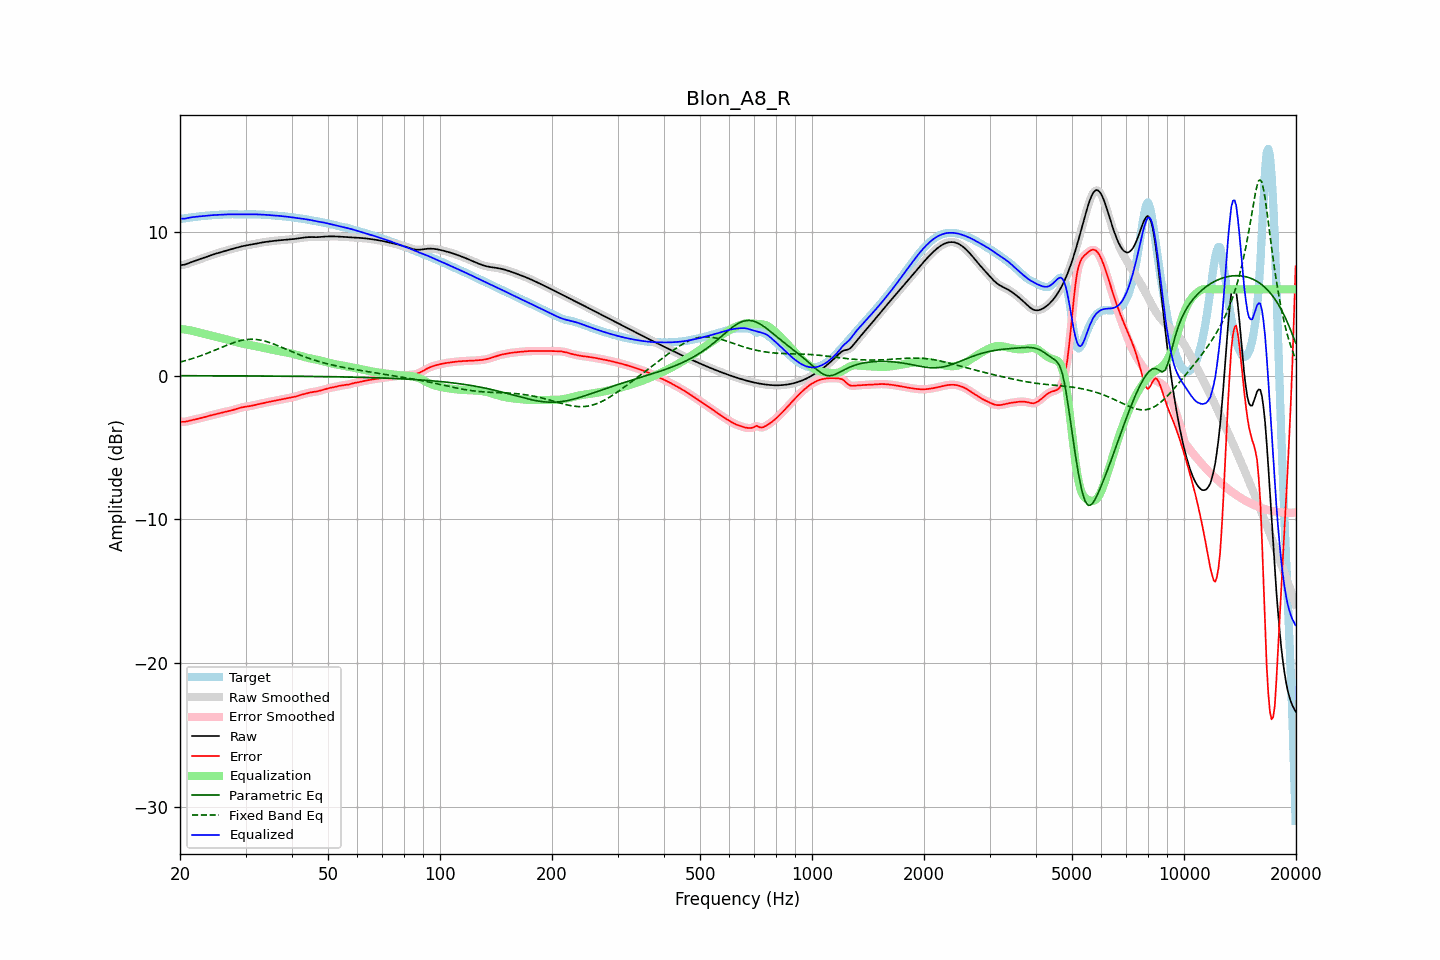

The data file committed next to this chart (first rows):
frequency, raw, error, smoothed, error_smoothed, equalization, parametric_eq, fixed_band_eq, equalized_raw, equalized_smoothed, target
20.00, 7.67, -3.22, 7.67, -3.22, 3.24, -0.01, 0.93, 10.91, 10.91, 10.89
20.20, 7.69, -3.22, 7.68, -3.22, 3.23, -0.01, 0.96, 10.91, 10.91, 10.91
20.40, 7.70, -3.22, 7.70, -3.22, 3.21, -0.01, 0.99, 10.92, 10.91, 10.93
20.61, 7.72, -3.22, 7.72, -3.22, 3.20, -0.01, 1.02, 10.92, 10.93, 10.94
20.81, 7.76, -3.20, 7.76, -3.20, 3.18, -0.01, 1.05, 10.94, 10.94, 10.96
21.02, 7.80, -3.17, 7.80, -3.18, 3.17, -0.01, 1.09, 10.97, 10.96, 10.97
21.23, 7.84, -3.15, 7.84, -3.15, 3.15, -0.01, 1.12, 10.99, 10.99, 10.99
21.44, 7.88, -3.12, 7.88, -3.12, 3.13, -0.01, 1.15, 11.01, 11.01, 11.00
21.66, 7.93, -3.09, 7.93, -3.09, 3.10, -0.01, 1.19, 11.02, 11.02, 11.02
21.87, 7.97, -3.07, 7.97, -3.07, 3.07, -0.01, 1.22, 11.04, 11.04, 11.03
22.09, 8.01, -3.04, 8.01, -3.04, 3.04, -0.01, 1.26, 11.05, 11.05, 11.05
22.31, 8.05, -3.02, 8.05, -3.02, 3.02, -0.02, 1.30, 11.06, 11.06, 11.06
22.54, 8.08, -2.99, 8.08, -2.99, 2.99, -0.02, 1.34, 11.07, 11.07, 11.07
22.76, 8.12, -2.96, 8.12, -2.96, 2.96, -0.02, 1.38, 11.08, 11.08, 11.09
22.99, 8.16, -2.93, 8.16, -2.93, 2.93, -0.02, 1.42, 11.09, 11.09, 11.10
23.22, 8.20, -2.90, 8.20, -2.90, 2.90, -0.02, 1.46, 11.10, 11.10, 11.11
23.45, 8.24, -2.87, 8.24, -2.87, 2.87, -0.02, 1.50, 11.12, 11.12, 11.11
23.69, 8.28, -2.84, 8.28, -2.84, 2.84, -0.02, 1.55, 11.13, 11.13, 11.12
23.92, 8.32, -2.81, 8.32, -2.81, 2.81, -0.02, 1.59, 11.14, 11.14, 11.13
24.16, 8.36, -2.78, 8.36, -2.78, 2.78, -0.02, 1.64, 11.15, 11.15, 11.14
24.40, 8.40, -2.75, 8.40, -2.75, 2.76, -0.02, 1.68, 11.16, 11.16, 11.15
24.65, 8.44, -2.73, 8.44, -2.73, 2.73, -0.02, 1.73, 11.17, 11.17, 11.17
24.89, 8.47, -2.70, 8.47, -2.70, 2.70, -0.02, 1.78, 11.17, 11.17, 11.17
25.14, 8.50, -2.68, 8.50, -2.68, 2.67, -0.02, 1.82, 11.18, 11.18, 11.18
25.39, 8.53, -2.65, 8.54, -2.65, 2.65, -0.02, 1.87, 11.18, 11.18, 11.19
25.65, 8.57, -2.62, 8.57, -2.62, 2.62, -0.02, 1.92, 11.19, 11.19, 11.19
25.91, 8.60, -2.59, 8.60, -2.59, 2.59, -0.02, 1.96, 11.19, 11.19, 11.19
26.16, 8.63, -2.56, 8.64, -2.56, 2.56, -0.02, 2.01, 11.20, 11.20, 11.19
26.43, 8.67, -2.53, 8.67, -2.53, 2.54, -0.02, 2.06, 11.21, 11.20, 11.20
26.69, 8.70, -2.50, 8.70, -2.50, 2.51, -0.02, 2.10, 11.21, 11.21, 11.21
26.96, 8.73, -2.48, 8.73, -2.48, 2.48, -0.02, 2.15, 11.22, 11.22, 11.21
27.23, 8.77, -2.45, 8.77, -2.45, 2.45, -0.02, 2.19, 11.22, 11.22, 11.22
27.50, 8.80, -2.43, 8.80, -2.43, 2.42, -0.02, 2.23, 11.22, 11.22, 11.23
27.77, 8.83, -2.40, 8.83, -2.40, 2.39, -0.02, 2.27, 11.22, 11.22, 11.23
28.05, 8.86, -2.37, 8.86, -2.37, 2.36, -0.02, 2.31, 11.22, 11.22, 11.22
28.33, 8.89, -2.33, 8.89, -2.33, 2.33, -0.02, 2.34, 11.22, 11.22, 11.22
28.62, 8.92, -2.29, 8.92, -2.29, 2.30, -0.03, 2.38, 11.21, 11.21, 11.21
28.90, 8.95, -2.26, 8.95, -2.26, 2.27, -0.03, 2.41, 11.21, 11.21, 11.21
29.19, 8.98, -2.23, 8.98, -2.23, 2.24, -0.03, 2.43, 11.21, 11.21, 11.21
29.48, 9.00, -2.21, 9.00, -2.21, 2.21, -0.03, 2.46, 11.22, 11.22, 11.21
29.78, 9.03, -2.19, 9.03, -2.19, 2.19, -0.03, 2.48, 11.22, 11.22, 11.21
30.08, 9.05, -2.17, 9.05, -2.17, 2.17, -0.03, 2.49, 11.22, 11.22, 11.22
30.38, 9.07, -2.15, 9.07, -2.15, 2.15, -0.03, 2.51, 11.22, 11.22, 11.22
30.68, 9.09, -2.14, 9.09, -2.14, 2.13, -0.03, 2.52, 11.22, 11.22, 11.22
30.99, 9.11, -2.12, 9.11, -2.12, 2.11, -0.03, 2.52, 11.22, 11.22, 11.22
31.30, 9.13, -2.09, 9.13, -2.09, 2.09, -0.03, 2.52, 11.22, 11.22, 11.22
31.61, 9.15, -2.07, 9.15, -2.07, 2.07, -0.03, 2.52, 11.22, 11.22, 11.22
31.93, 9.17, -2.04, 9.17, -2.04, 2.04, -0.03, 2.51, 11.21, 11.21, 11.21
32.24, 9.19, -2.02, 9.19, -2.02, 2.02, -0.03, 2.50, 11.21, 11.21, 11.21
32.57, 9.22, -1.99, 9.22, -1.99, 1.99, -0.03, 2.48, 11.21, 11.21, 11.21
32.89, 9.24, -1.97, 9.24, -1.96, 1.97, -0.03, 2.47, 11.20, 11.20, 11.20
33.22, 9.26, -1.94, 9.26, -1.94, 1.94, -0.03, 2.44, 11.20, 11.20, 11.20
33.55, 9.28, -1.91, 9.28, -1.91, 1.92, -0.04, 2.42, 11.19, 11.19, 11.19
33.89, 9.29, -1.89, 9.29, -1.89, 1.89, -0.04, 2.39, 11.18, 11.18, 11.18
34.23, 9.31, -1.87, 9.31, -1.87, 1.87, -0.04, 2.36, 11.18, 11.18, 11.17
34.57, 9.32, -1.84, 9.32, -1.84, 1.85, -0.04, 2.32, 11.17, 11.17, 11.17
34.92, 9.34, -1.82, 9.34, -1.82, 1.82, -0.04, 2.28, 11.16, 11.16, 11.16
35.27, 9.35, -1.80, 9.35, -1.80, 1.80, -0.04, 2.24, 11.15, 11.15, 11.15
35.62, 9.36, -1.78, 9.36, -1.78, 1.78, -0.04, 2.20, 11.14, 11.14, 11.14
35.97, 9.37, -1.76, 9.37, -1.76, 1.76, -0.04, 2.16, 11.13, 11.13, 11.13
... 635 more rows
